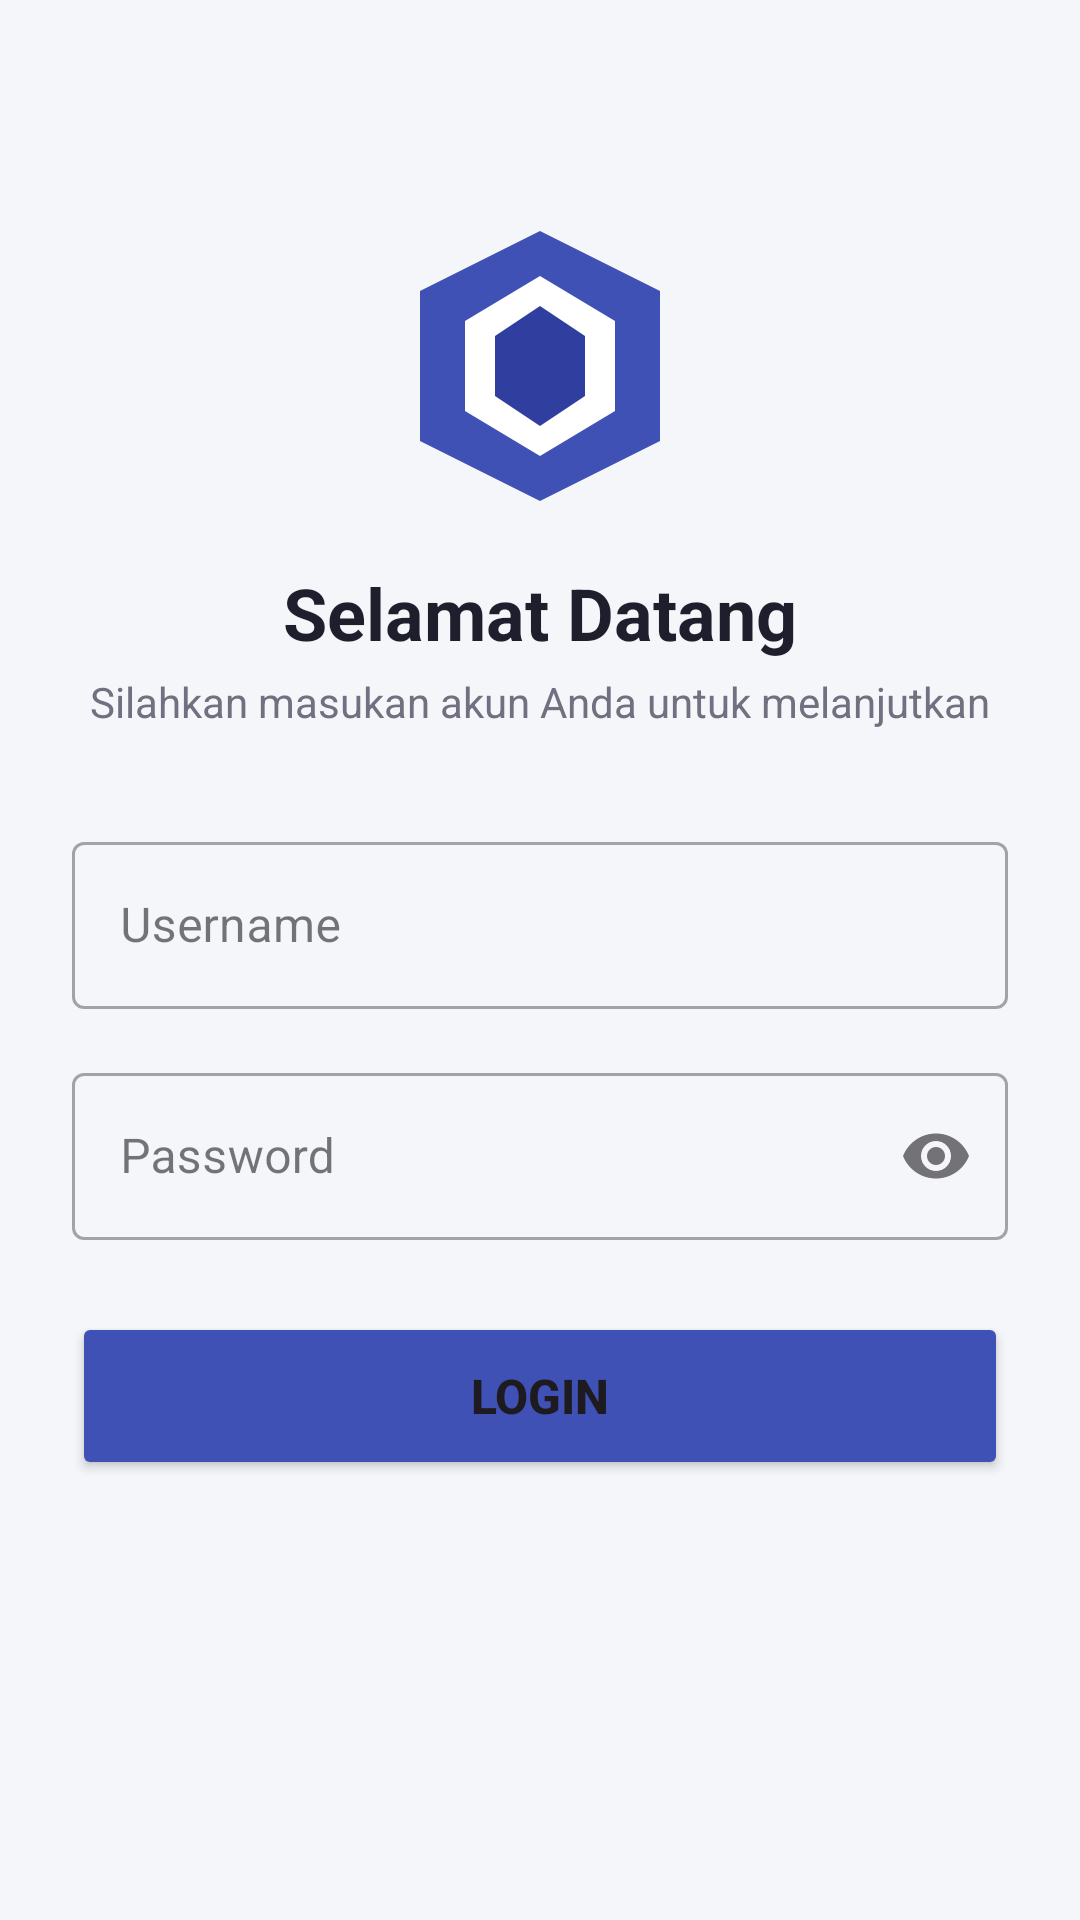

This screen was rendered from an Android layout file. Write that file and the resources it references.
<!-- AndroidManifest.xml: application theme Theme.Bumi_Sultan -->
<!-- res/layout/activity_auth.xml -->
<?xml version="1.0" encoding="utf-8"?>
<androidx.constraintlayout.widget.ConstraintLayout xmlns:android="http://schemas.android.com/apk/res/android"
    xmlns:app="http://schemas.android.com/apk/res-auto"
    xmlns:tools="http://schemas.android.com/tools"
    android:id="@+id/authMain"
    android:layout_width="match_parent"
    android:layout_height="match_parent"
    android:background="#F5F6FA"
    android:padding="24dp"
    tools:context=".home.pertemuan6.AuthActivity">

    <ImageView
        android:id="@+id/imgAuthLogo"
        android:layout_width="100dp"
        android:layout_height="100dp"
        android:layout_marginTop="48dp"
        android:contentDescription="Logo"
        android:src="@drawable/ic_logo"
        app:layout_constraintEnd_toEndOf="parent"
        app:layout_constraintStart_toStartOf="parent"
        app:layout_constraintTop_toTopOf="parent" />

    <TextView
        android:id="@+id/tvAuthTitle"
        android:layout_width="wrap_content"
        android:layout_height="wrap_content"
        android:layout_marginTop="16dp"
        android:text="Selamat Datang"
        android:textColor="#1E1E2C"
        android:textSize="24sp"
        android:textStyle="bold"
        app:layout_constraintEnd_toEndOf="parent"
        app:layout_constraintStart_toStartOf="parent"
        app:layout_constraintTop_toBottomOf="@id/imgAuthLogo" />

    <TextView
        android:id="@+id/tvAuthSubtitle"
        android:layout_width="wrap_content"
        android:layout_height="wrap_content"
        android:layout_marginTop="4dp"
        android:text="Silahkan masukan akun Anda untuk melanjutkan"
        android:textColor="#707080"
        android:textSize="14sp"
        app:layout_constraintEnd_toEndOf="parent"
        app:layout_constraintStart_toStartOf="parent"
        app:layout_constraintTop_toBottomOf="@id/tvAuthTitle" />

    <com.google.android.material.textfield.TextInputLayout
        android:id="@+id/tilUsername"
        style="@style/Widget.MaterialComponents.TextInputLayout.OutlinedBox"
        android:layout_width="0dp"
        android:layout_height="wrap_content"
        android:layout_marginTop="32dp"
        android:hint="Username"
        app:layout_constraintEnd_toEndOf="parent"
        app:layout_constraintStart_toStartOf="parent"
        app:layout_constraintTop_toBottomOf="@id/tvAuthSubtitle">

        <com.google.android.material.textfield.TextInputEditText
            android:id="@+id/etUsername"
            android:layout_width="match_parent"
            android:layout_height="wrap_content"
            android:inputType="text"
            android:maxLines="1" />
    </com.google.android.material.textfield.TextInputLayout>

    <com.google.android.material.textfield.TextInputLayout
        android:id="@+id/tilPassword"
        style="@style/Widget.MaterialComponents.TextInputLayout.OutlinedBox"
        android:layout_width="0dp"
        android:layout_height="wrap_content"
        android:layout_marginTop="16dp"
        android:hint="Password"
        app:endIconMode="password_toggle"
        app:layout_constraintEnd_toEndOf="parent"
        app:layout_constraintStart_toStartOf="parent"
        app:layout_constraintTop_toBottomOf="@id/tilUsername">

        <com.google.android.material.textfield.TextInputEditText
            android:id="@+id/etPassword"
            android:layout_width="match_parent"
            android:layout_height="wrap_content"
            android:inputType="textPassword"
            android:maxLines="1" />
    </com.google.android.material.textfield.TextInputLayout>

    <Button
        android:id="@+id/btnLogin"
        android:layout_width="0dp"
        android:layout_height="56dp"
        android:layout_marginTop="24dp"
        android:backgroundTint="#3F51B5"
        android:text="Login"
        android:textSize="16sp"
        android:textStyle="bold"
        app:cornerRadius="8dp"
        app:layout_constraintEnd_toEndOf="parent"
        app:layout_constraintStart_toStartOf="parent"
        app:layout_constraintTop_toBottomOf="@id/tilPassword" />

</androidx.constraintlayout.widget.ConstraintLayout>
<!-- resources referenced by this layout -->
<resources>
  <!-- drawable ic_logo (drawable) -->
  <?xml version="1.0" encoding="utf-8"?>
  <vector xmlns:android="http://schemas.android.com/apk/res/android"
      android:width="120dp"
      android:height="120dp"
      android:viewportWidth="100"
      android:viewportHeight="100">
      <path
          android:fillColor="#3F51B5"
          android:pathData="M50,5 L90,25 L90,75 L50,95 L10,75 L10,25 Z"/>
      <path
          android:fillColor="#FFFFFF"
          android:pathData="M50,20 L75,35 L75,65 L50,80 L25,65 L25,35 Z"/>
      <path
          android:fillColor="#303F9F"
          android:pathData="M50,30 L65,40 L65,60 L50,70 L35,60 L35,40 Z"/>
  </vector>
  <style name="Theme.Bumi_Sultan" parent="Base.Theme.Bumi_Sultan" />
  <style name="Base.Theme.Bumi_Sultan" parent="Theme.Material3.DayNight.NoActionBar">
          
          
      </style>
</resources>
